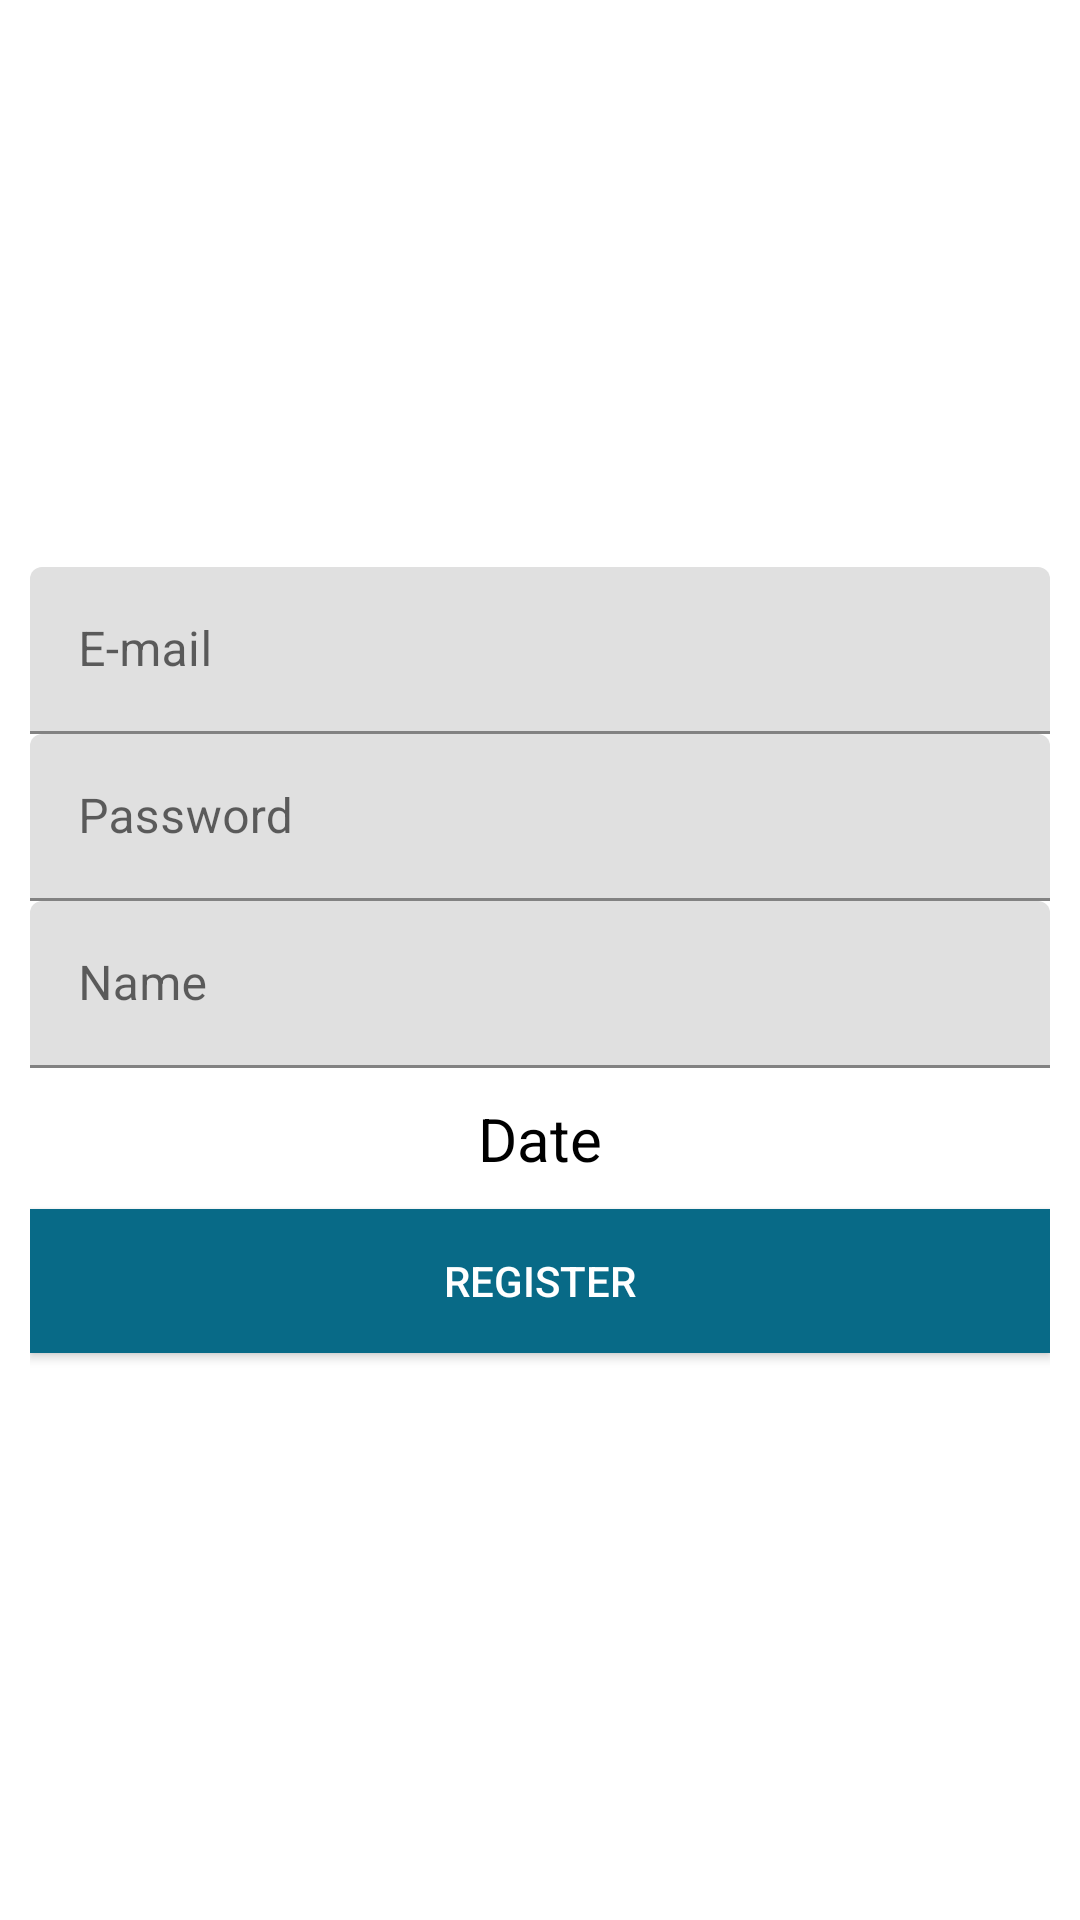

The Android layout XML behind this screen, and the referenced resources:
<!-- AndroidManifest.xml: application theme Theme.ZombieGame -->
<!-- res/layout/activity_register.xml -->
<?xml version="1.0" encoding="utf-8"?>
<RelativeLayout
    xmlns:android="http://schemas.android.com/apk/res/android"
    xmlns:app="http://schemas.android.com/apk/res-auto"
    xmlns:tools="http://schemas.android.com/tools"
    android:layout_width="match_parent"
    android:layout_height="match_parent"
    android:background="#ffffff"
    tools:context=".Register">

    <androidx.appcompat.widget.LinearLayoutCompat
        android:layout_width="match_parent"
        android:layout_height="match_parent"
        android:orientation="vertical"
        android:padding="10dp"
        android:gravity="center">

        <com.google.android.material.textfield.TextInputLayout
            android:layout_width="match_parent"
            android:layout_height="wrap_content">

            <EditText
                android:id="@+id/mailEt"
                android:layout_width="match_parent"
                android:layout_height="wrap_content"
                android:hint="@string/mailEt"
                android:importantForAutofill="no"
                android:textColorHint="@color/black"
                android:inputType="textEmailAddress"
                android:minHeight="48dp"
                android:textColor="#ffffff">

            </EditText>
        </com.google.android.material.textfield.TextInputLayout>

        <com.google.android.material.textfield.TextInputLayout
            android:layout_width="match_parent"
            android:layout_height="wrap_content">

            <EditText
                android:id="@+id/passEt"
                android:layout_width="match_parent"
                android:layout_height="wrap_content"
                android:hint="@string/passEt"
                android:textColorHint="@color/black"
                android:importantForAutofill="no"
                android:inputType="textPassword"
                android:minHeight="48dp"
                android:textColor="#ffffff">

            </EditText>
        </com.google.android.material.textfield.TextInputLayout>

        <com.google.android.material.textfield.TextInputLayout
            android:layout_width="match_parent"
            android:layout_height="wrap_content">

            <EditText
                android:id="@+id/nameEt"
                android:layout_width="match_parent"
                android:layout_height="wrap_content"
                android:hint="@string/nameEt"
                android:importantForAutofill="no"
                android:textColorHint="@color/black"
                android:inputType="text"
                android:minHeight="48dp"
                android:textColor="#ffffff">

            </EditText>
        </com.google.android.material.textfield.TextInputLayout>


        <TextView
            android:layout_width="match_parent"
            android:layout_height="wrap_content"
            android:id="@+id/dateTxt"
            android:text="@string/dateTxt"
            android:textColor="@color/black"
            android:textColorHint="@color/black"
            android:gravity="center"
            android:layout_marginTop="10dp"
            android:textSize="20sp">
        </TextView>

        <Button
            android:layout_width="match_parent"
            android:layout_height="wrap_content"
            android:id="@+id/Register"
            android:layout_marginTop="10dp"
            android:background="#086A87"
            android:textColor="#ffffff"
            android:text="@string/Register">
        </Button>

    </androidx.appcompat.widget.LinearLayoutCompat>

</RelativeLayout>
<!-- resources referenced by this layout -->
<resources>
  <string name="Register">Register</string>
  <string name="dateTxt">Date</string>
  <string name="mailEt">E-mail</string>
  <string name="nameEt">Name</string>
  <string name="passEt">Password</string>
  <style name="Theme.ZombieGame" parent="Theme.MaterialComponents.DayNight.DarkActionBar">
          
          <item name="colorPrimary">@color/purple_500</item>
          <item name="colorPrimaryVariant">@color/purple_700</item>
          <item name="colorOnPrimary">@color/white</item>
          
          <item name="colorSecondary">@color/teal_200</item>
          <item name="colorSecondaryVariant">@color/teal_700</item>
          <item name="colorOnSecondary">@color/black</item>
          
          <item name="android:statusBarColor" tools:targetApi="21">?attr/colorPrimaryVariant</item>
          
      </style>
  <!-- not gathered from this repository: default colours our renderer supplied (Android Studio template values) -->
  <color name="purple_500">#FF6200EE</color>
  <color name="purple_700">#FF3700B3</color>
  <color name="teal_200">#FF03DAC5</color>
  <color name="teal_700">#FF018786</color>
  <color name="black">#FF000000</color>
  <color name="white">#FFFFFFFF</color>
</resources>
